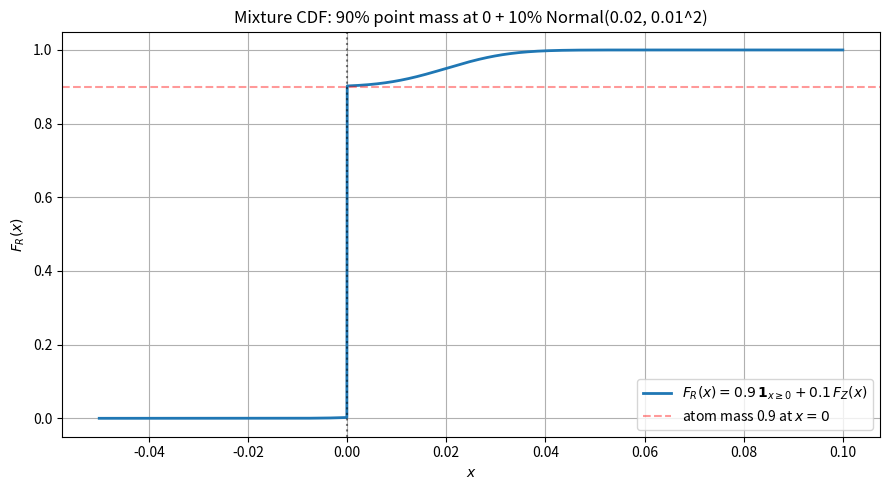
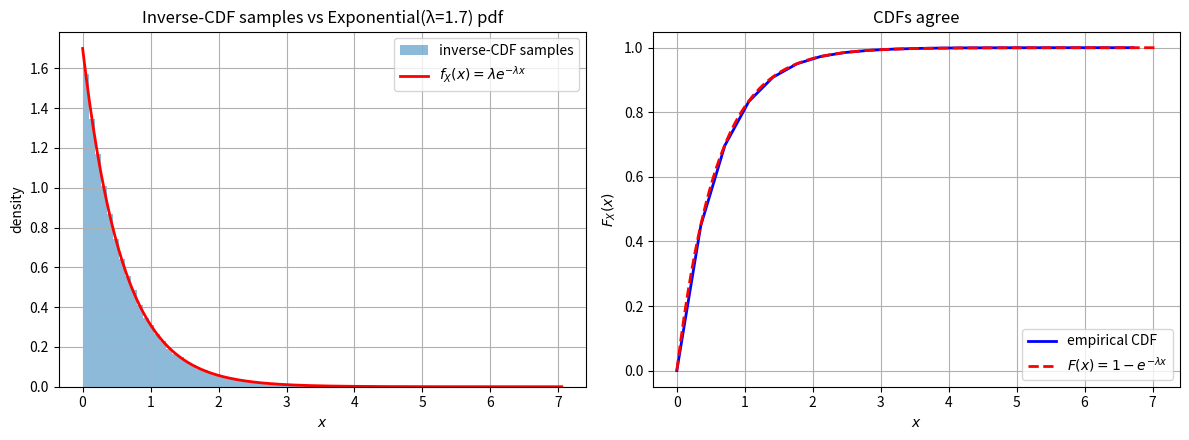
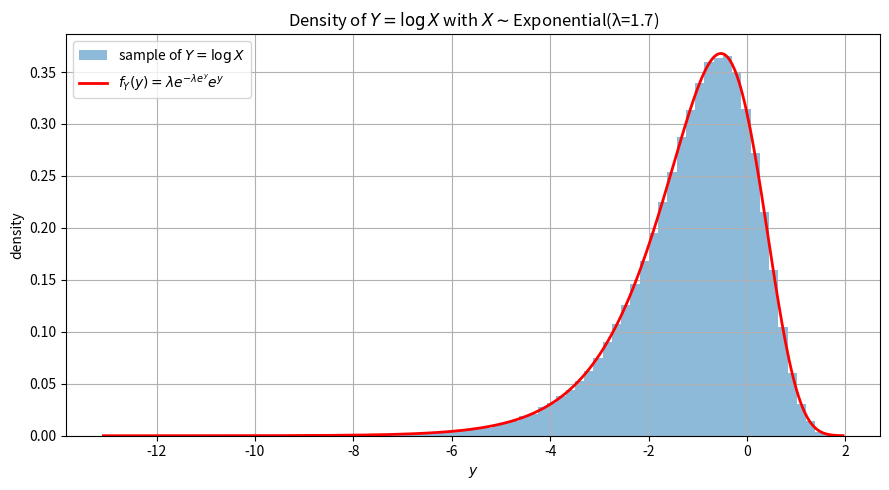

These figures' Python source, in order:
# If anything is missing, uncomment and run once:
# !pip install numpy scipy matplotlib

import numpy as np
import matplotlib.pyplot as plt
import scipy
from scipy import stats

np.random.seed(42)
rng = np.random.default_rng(42)
plt.rcParams["figure.figsize"] = (9, 5)
plt.rcParams["axes.grid"] = True

print("Ready. NumPy", np.__version__, "| SciPy", scipy.__version__)


# Build a sigma-algebra from a partition of Omega = {1,...,6}
Omega = set(range(1, 7))                     # sample space (a die roll)
partition = [{1, 2}, {3, 4}, {5, 6}]          # blocks of the partition

def all_unions(partition):
    # Every sigma-algebra element is a union of some subset of blocks
    from itertools import combinations
    elems = [frozenset()]
    for r in range(1, len(partition) + 1):
        for combo in combinations(partition, r):
            elems.append(frozenset().union(*combo))
    return elems

F = all_unions(partition)
print("Omega              =", sorted(Omega))
print("partition blocks   =", [sorted(b) for b in partition])
print()
print("Sigma-algebra F has", len(F), "events:")
for A in sorted(F, key=lambda s: (len(s), sorted(s))):
    print("  ", sorted(A))

# --- Axiom checks ---
# (1) Omega in F
assert Omega in F, "Omega not in F"

# (2) closure under complement
Omega_f = frozenset(Omega)
assert all(Omega_f - A in F for A in F), "F not closed under complement"

# (3) closure under finite (hence countable) unions
from itertools import combinations as comb2
for A, B in comb2(F, 2):
    assert A | B in F, f"F not closed under union: {A} | {B}"
print()
print("Axioms 1-3 verified: Omega in F, closed under complement, closed under finite unions.")
print("|F| = 2^(#blocks) =", 2 ** len(partition), "(matches", len(F), "events)")


# Assign a probability mass to each partition block; induce P on all of F.
# Block probabilities must sum to 1 (this is P(Omega) = 1).
block_probs = {frozenset({1, 2}): 0.50,
               frozenset({3, 4}): 0.30,
               frozenset({5, 6}): 0.20}

def P(A):
    # P(A) = sum of masses of blocks contained in A
    return sum(m for block, m in block_probs.items() if block <= A)

# (1) P(Omega) = 1
Omega_f = frozenset(range(1, 7))
print("P(Omega)                =", round(P(Omega_f), 6))

# (2) Countable additivity on the disjoint blocks
total = sum(P(b) for b in block_probs)
print("sum P(block)            =", round(total, 6), "(should be 1)")

# Consequences
A = frozenset({1, 2, 3, 4})   # union of two blocks
B = frozenset({3, 4, 5, 6})   # union of two other blocks
print()
print("P(A)                    =", round(P(A), 4))
print("P(B)                    =", round(P(B), 4))
print("P(A^c)                  =", round(P(Omega_f - A), 4), "= 1 - P(A) =", round(1 - P(A), 4))
print("P(A u B) inclusion-excl  =", round(P(A | B), 4),
      "vs P(A)+P(B)-P(A&B)     =", round(P(A) + P(B) - P(A & B), 4))
print("P(A & B)                =", round(P(A & B), 4))

# Monotonicity: A subset B => P(A) <= P(B)
C = frozenset({1, 2})         # subset of A
print("P(C) <= P(A)?           ", P(C) <= P(A), f"({P(C):.2f} <= {P(A):.2f})")

# Boole's inequality (union bound): P(A u B) <= P(A) + P(B)
print("Boole: P(A u B) <= P(A)+P(B)?", P(A | B) <= P(A) + P(B),
      f"({P(A | B):.2f} <= {P(A) + P(B):.2f})")


# Mixture CDF: 0.9 * indicator(x>=0) + 0.1 * Phi((x-0.02)/0.01)
p_atom, mu_Z, sd_Z = 0.9, 0.02, 0.01

def F_R(x):
    x = np.asarray(x, dtype=float)
    atom = np.where(x >= 0, 1.0, 0.0)
    cont = stats.norm.cdf(x, loc=mu_Z, scale=sd_Z)
    return p_atom * atom + (1 - p_atom) * cont

xs = np.linspace(-0.05, 0.10, 2001)
Fx = F_R(xs)

# --- Verify the three CDF properties ---
print("F_R(-inf) ~", round(F_R(-np.inf), 6), "(should be 0)")
print("F_R(+inf) ~", round(F_R(+np.inf), 6), "(should be 1)")
print("F non-decreasing?  ", bool(np.all(np.diff(Fx) >= -1e-12)),
      "(diffs >= 0 up to numerical noise)")

# Right-continuity at the atom x=0: F(0) should equal lim_{x -> 0+} F(x)
eps = 1e-9
print("Right-cont. at 0: F(0) =", round(F_R(0.0), 6),
      " vs F(0+eps) =", round(F_R(eps), 6), "(equal up to noise:",
      abs(float(F_R(0.0)) - float(F_R(eps))) < 1e-6, ")")
# The left limit at 0 is strictly smaller (the jump is the atom mass 0.9)
print("Size of jump at 0    =", round(float(F_R(0.0)) - float(F_R(-eps)), 6),
      "(should be ~0.9 = the atom mass)")

# Plot
fig, ax = plt.subplots()
ax.plot(xs, Fx, lw=2, label=r"$F_R(x) = 0.9\,\mathbf{1}_{x\geq 0} + 0.1\,F_Z(x)$")
ax.axvline(0, color="k", linestyle=":", alpha=0.5)
ax.axhline(0.9, color="r", linestyle="--", alpha=0.4, label="atom mass 0.9 at $x=0$")
ax.set_xlabel("$x$"); ax.set_ylabel("$F_R(x)$")
ax.set_title("Mixture CDF: 90% point mass at 0 + 10% Normal(0.02, 0.01^2)")
ax.legend(); plt.tight_layout(); plt.show()


lam = 1.7
rng = np.random.default_rng(101)
N = 200_000

# Step 1: uniform source
U = rng.uniform(0, 1, size=N)

# Step 2: inverse-CDF of the exponential(λ)
F_inv = lambda u: -np.log1p(-u) / lam
X = F_inv(U)

# Compare to theory
xs = np.linspace(0, X.max(), 400)
F_theory = 1 - np.exp(-lam * xs)
F_emp = np.array([np.mean(X <= x) for x in xs[::20]])

print("E[X] sample  =", round(X.mean(), 5), " vs theory 1/λ =", round(1 / lam, 5))
print("Var(X) sample =", round(X.var(ddof=1), 5), " vs theory 1/λ^2 =", round(1 / lam**2, 5))
print("max |F_emp - F_theory| =", round(np.max(np.abs(F_emp - F_theory[::20])), 5))

fig, axes = plt.subplots(1, 2, figsize=(12, 4.5))
# Histogram vs pdf
axes[0].hist(X, bins=80, density=True, alpha=0.5, label="inverse-CDF samples")
axes[0].plot(xs, lam * np.exp(-lam * xs), "r-", lw=2, label=r"$f_X(x)=\lambda e^{-\lambda x}$")
axes[0].set_xlabel("$x$"); axes[0].set_ylabel("density")
axes[0].set_title(f"Inverse-CDF samples vs Exponential(λ={lam}) pdf")
axes[0].legend()
# Empirical vs theoretical CDF
axes[1].plot(xs[::20], F_emp, "b-", lw=2, label="empirical CDF")
axes[1].plot(xs, F_theory, "r--", lw=2, label=r"$F(x)=1-e^{-\lambda x}$")
axes[1].set_xlabel("$x$"); axes[1].set_ylabel("$F_X(x)$")
axes[1].set_title("CDFs agree")
axes[1].legend()
plt.tight_layout(); plt.show()


# Reuse the exponential sample from Part 4 (seed 101, lam=1.7)
lam = 1.7
rng = np.random.default_rng(101)
U = rng.uniform(0, 1, size=200_000)
X = -np.log1p(-U) / lam           # Exponential(λ)
Y = np.log(X)                     # Y = log X

ys = np.linspace(Y.min(), Y.max(), 400)
# Theoretical density of Y = log X: f_Y(y) = λ * exp(-λ * e^y) * e^y
f_Y_theory = lam * np.exp(-lam * np.exp(ys)) * np.exp(ys)

print("E[Y] sample  =", round(Y.mean(), 5), " vs theory E[log X] =", round(-np.log(lam) - np.euler_gamma, 5))
print("(Euler-Mascheroni constant γ ≈ 0.5772; exponential log-mean = -log λ - γ.)")

fig, ax = plt.subplots()
ax.hist(Y, bins=80, density=True, alpha=0.5, label=r"sample of $Y=\log X$")
ax.plot(ys, f_Y_theory, "r-", lw=2, label=r"$f_Y(y)=\lambda e^{-\lambda e^y} e^y$")
ax.set_xlabel("$y$"); ax.set_ylabel("density")
ax.set_title(rf"Density of $Y=\log X$ with $X\sim$Exponential(λ={lam})")
ax.legend(); plt.tight_layout(); plt.show()
